2-way image classification set "data" from GitHub (weshavener/cherry_classification); label vocabulary: cherry clean, cherry pit.

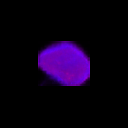
Label: cherry clean

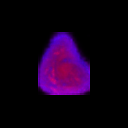
Label: cherry pit

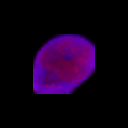
Label: cherry clean

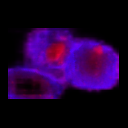
Label: cherry pit

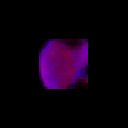
Label: cherry clean

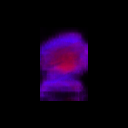
Label: cherry pit
